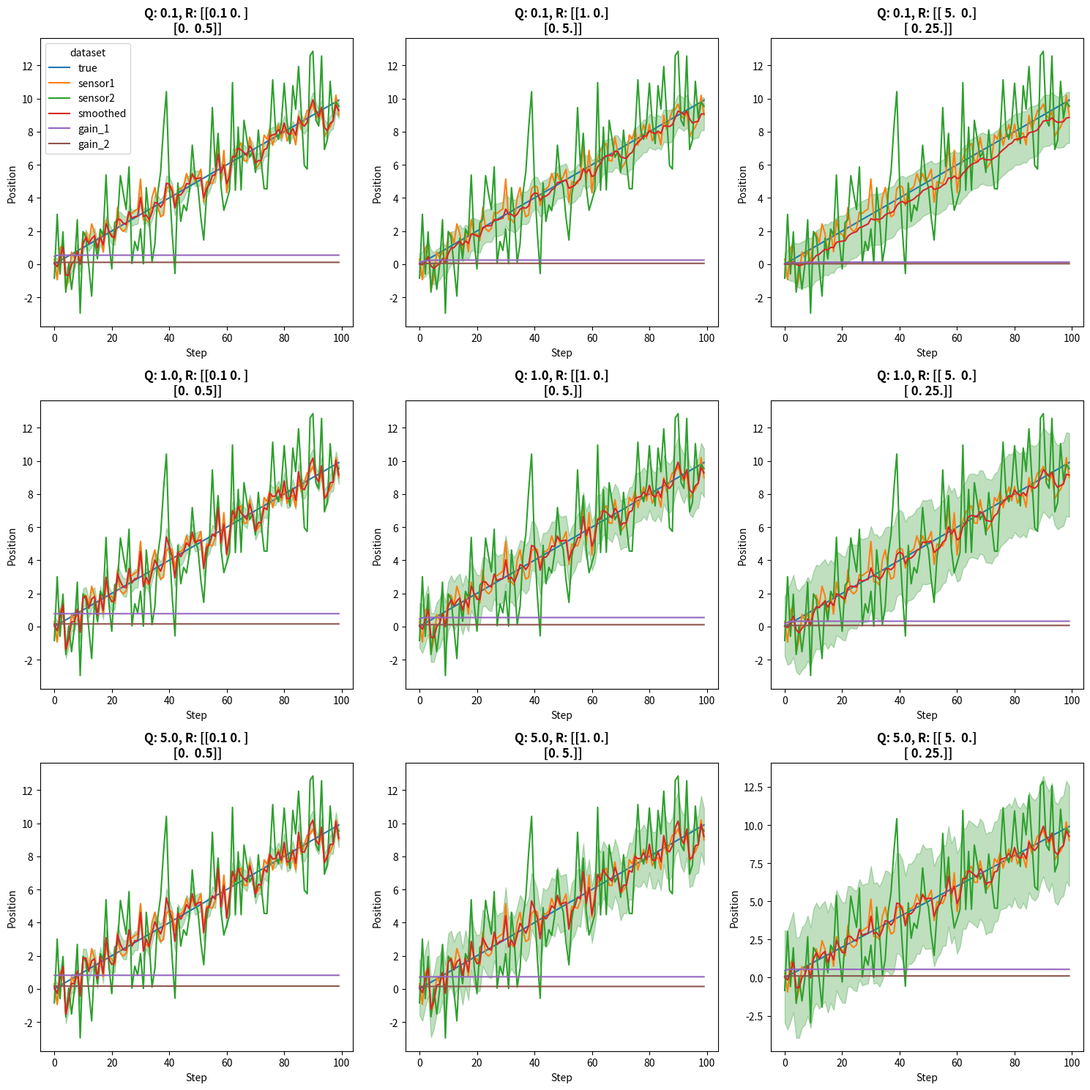

This chart was generated by the following Python code: (Note: this script raises an exception after producing the figure.)
import numpy as np
import pandas as pd
import matplotlib.pyplot as plt
import seaborn as sns

control_input_u = 0
x_prev = 0
error_covar_pk = np.array([[0.01]]) # Initial uncertainty (low value here says I am confident about position to start)
process_noise_q = 1.0  # Variance not accounted for by our physics model. In this simple 1d case, this is actually everything (since we don't model velocity).


class Kalman:
    def __init__(self, error_covar_pk, process_noise_q, measurement_noise_r, x_prev=np.array([[0]])):
        self.error_covar_pk = error_covar_pk
        self.process_noise_q = process_noise_q
        self.measurement_noise_r = measurement_noise_r
        self.control_input_u = control_input_u
        self.x_prev = x_prev
        self.H = np.array([[1, 1]]).T # Maps observations to state space
    
    def predict(self):
        self.pred_x = self.x_prev + self.control_input_u
        self.pred_error_covar_pk = self.error_covar_pk + self.process_noise_q
    
    def update(self, measurement_zk):
        covar_inputs = self.H @ (self.pred_error_covar_pk @ self.H.T)
        gain_attenuation = np.linalg.inv(covar_inputs + self.measurement_noise_r)
        gain = self.pred_error_covar_pk @ self.H.T @ gain_attenuation
        self.gain = gain
        
        innovation = measurement_zk - self.H @ self.pred_x
        self.x_prev = self.pred_x + gain @ (innovation)
        self.error_covar_pk = (np.eye(1) - gain @ self.H) @ self.pred_error_covar_pk
    
    def __call__(self, measurement_zk):
        self.predict()
        self.update(measurement_zk)
        return self.x_prev


n = 100
seed = 42
rng = np.random.default_rng(seed=seed)
mean = 0
measurement_noise_r = 1.0 # Sensor variance. I made up a number.

std_dev_1 = np.sqrt(measurement_noise_r)
noise_1 = rng.normal(loc=mean, scale=std_dev_1, size=n)

std_dev_2 = np.sqrt(5 * measurement_noise_r)
noise_2 = rng.normal(loc=mean, scale=std_dev_2, size=n)

true_velocity = 0.1
true_data = np.arange(n) * true_velocity
measurement_data_1 = true_data + noise_1
measurement_data_2 = true_data + noise_2

fig, axes = plt.subplots(3, 3, figsize=(15, 15))
axes = axes.flatten()

i = 0
for process_noise_q in [0.1, 1.0, 5.0]:
    for measurement_noise_r_1 in [0.1, 1.0, 5.0]:
        measurement_noise_r_2 = 5 * measurement_noise_r_1
        measurement_noise_r = np.array([[measurement_noise_r_1, 0], [0, measurement_noise_r_2]])
        
        ax = axes[i]
        
        kalman = Kalman(error_covar_pk, process_noise_q, measurement_noise_r)
        smoothed_data_list = []
        for j in range(n):
            data = np.array([[measurement_data_1[j]], [measurement_data_2[j]]])
            estimate = kalman(data)
            smoothed_data_list.append((estimate.copy(), kalman.gain.copy(), kalman.error_covar_pk.copy()))
        
        stdev = np.sqrt([x[2] for x in smoothed_data_list]).squeeze()
        kalman_gain_1 = [x[1][0][0] for x in smoothed_data_list]
        kalman_gain_2 = [x[1][0][1] for x in smoothed_data_list]
        smoothed_data = [x[0][0][0] for x in smoothed_data_list]
        
        df = pd.DataFrame({
            'true': true_data, 
            'sensor1': measurement_data_1, 
            'sensor2': measurement_data_2, 
            'smoothed': smoothed_data, 
            'gain_1': kalman_gain_1, 
            'gain_2': kalman_gain_2
        })
        
        df['x'] = np.arange(n)
        
        df = pd.melt(df, id_vars='x', var_name='dataset', value_name='position')
        test_df = df[df['dataset'] == 'smoothed'].sort_values('x')
        
        ax = sns.lineplot(df, x='x', y='position', hue='dataset', ax=ax)
        ax.fill_between(
            x=test_df['x'],
            y1=test_df['position'] - 2 * stdev,
            y2=test_df['position'] + 2 * stdev,
            color='green', 
            alpha=0.25,          
            label='test error'   
        )
        
        ax.set_title(f"Q: {process_noise_q}, R: {measurement_noise_r}", fontsize=12, fontweight='bold')
        ax.set_xlabel("Step")
        ax.set_ylabel("Position")
        if i != 0:
            ax.get_legend().remove()
        i += 1

plt.tight_layout()
plt.savefig("results/kalman_two_position.png", bbox_inches='tight')
plt.close()
